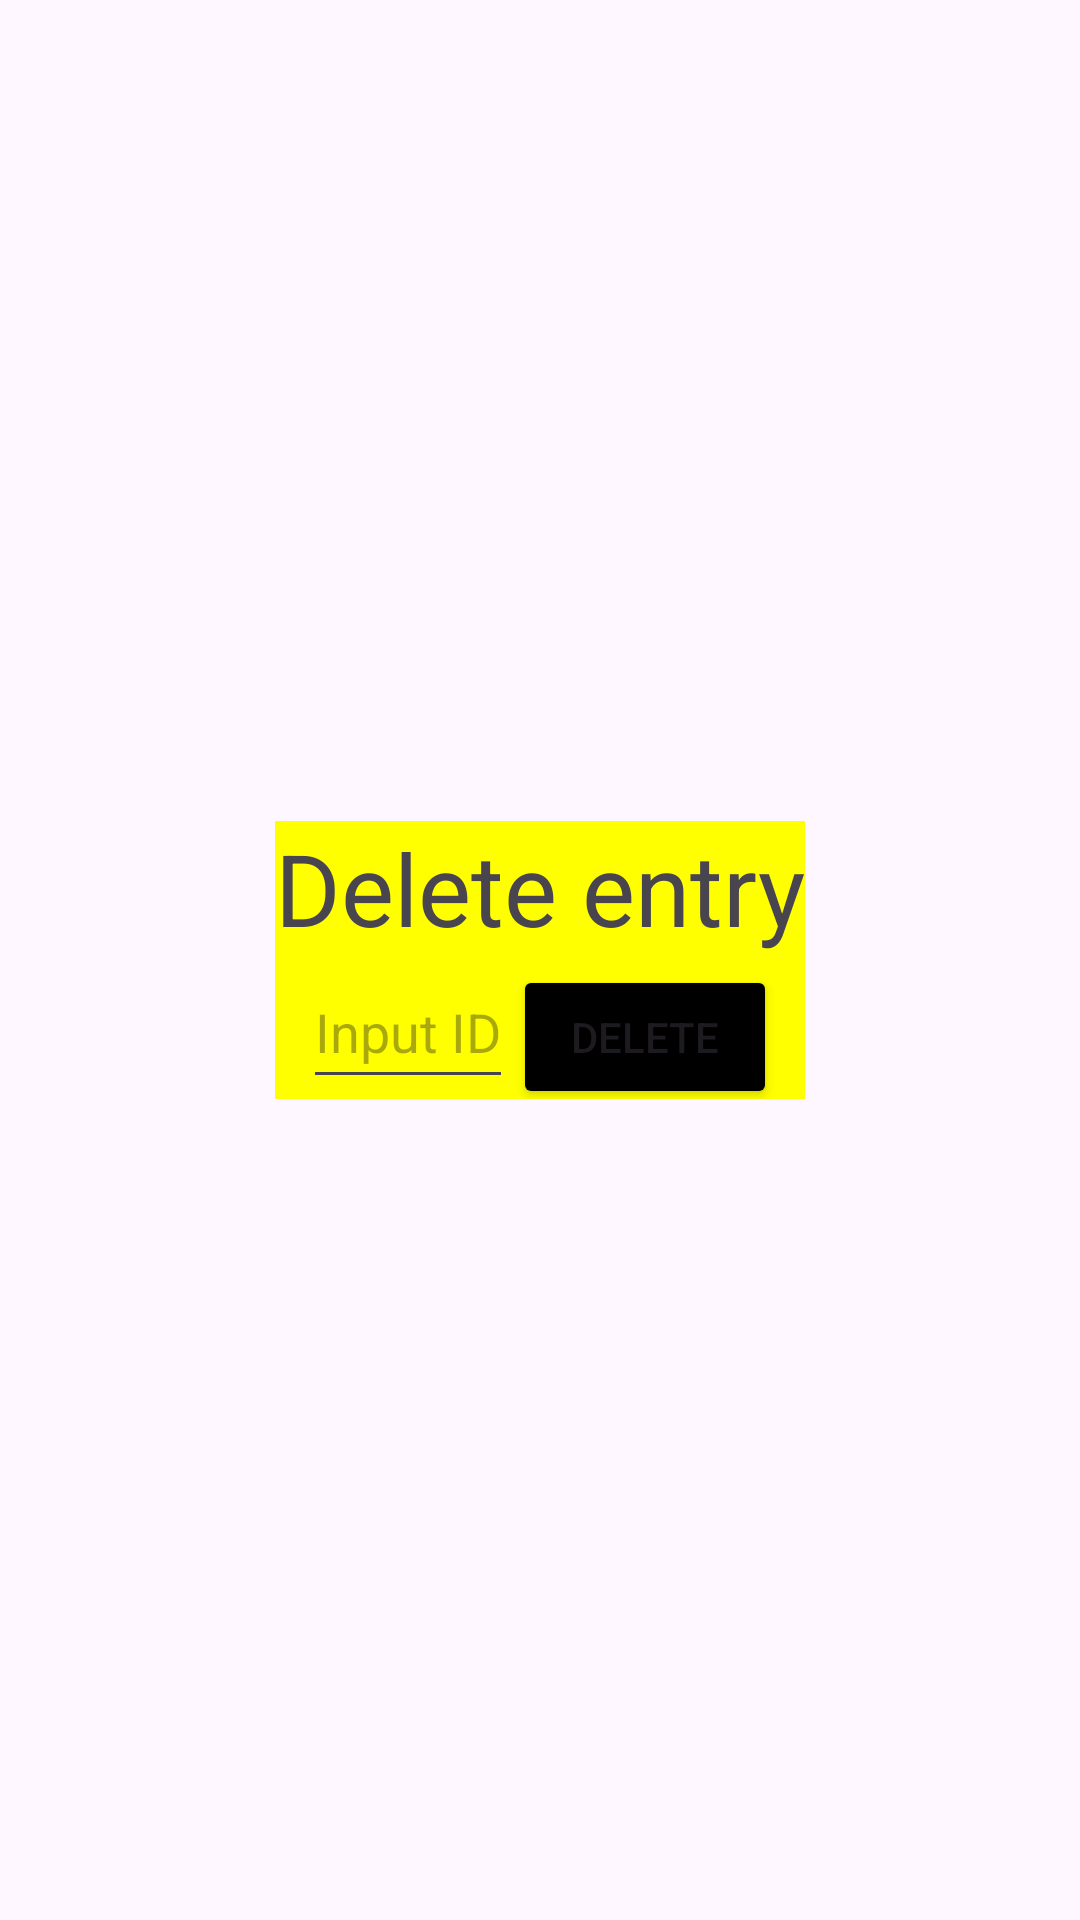

Layout XML and referenced resources for this Android screen:
<!-- AndroidManifest.xml: application theme Theme.Pavel6 -->
<!-- res/layout/delete_route_dialog.xml -->
<?xml version="1.0" encoding="utf-8"?>
<androidx.constraintlayout.widget.ConstraintLayout xmlns:android="http://schemas.android.com/apk/res/android"
    android:layout_width="match_parent"
    android:layout_height="match_parent">
    <RelativeLayout
        android:layout_width="match_parent"
        android:layout_height="match_parent">

        <LinearLayout
            android:layout_width="wrap_content"
            android:layout_height="wrap_content"
            android:layout_centerInParent="true"
            android:background="#FFFF00"
            android:orientation="vertical">

            <TextView
                android:layout_width="wrap_content"
                android:layout_height="wrap_content"
                android:layout_gravity="center"
                android:background="#FFFF00"
                android:text="Delete entry"
                android:textSize="100px" />

            <LinearLayout
                android:layout_width="wrap_content"
                android:layout_height="wrap_content"
                android:layout_gravity="center"
                android:orientation="horizontal">

                <EditText
                    android:id="@+id/route_id_edittext"
                    android:layout_width="wrap_content"
                    android:layout_height="wrap_content"
                    android:hint="Input ID"
                    android:imeOptions="actionDone"
                    android:inputType="number"
                    android:minHeight="48dp" />

                <Button
                    android:id="@+id/delete_button_confirmation"
                    android:layout_width="wrap_content"
                    android:layout_height="wrap_content"
                    android:backgroundTint="#000000"
                    android:onClick="onClickDeleteRouteApplyButton"
                    android:text="Delete"></Button>
            </LinearLayout>
        </LinearLayout>
    </RelativeLayout>
</androidx.constraintlayout.widget.ConstraintLayout>
<!-- resources referenced by this layout -->
<resources>
  <style name="Theme.Pavel6" parent="Base.Theme.Pavel6" />
  <style name="Base.Theme.Pavel6" parent="Theme.Material3.DayNight.NoActionBar">
          
          
      </style>
</resources>
